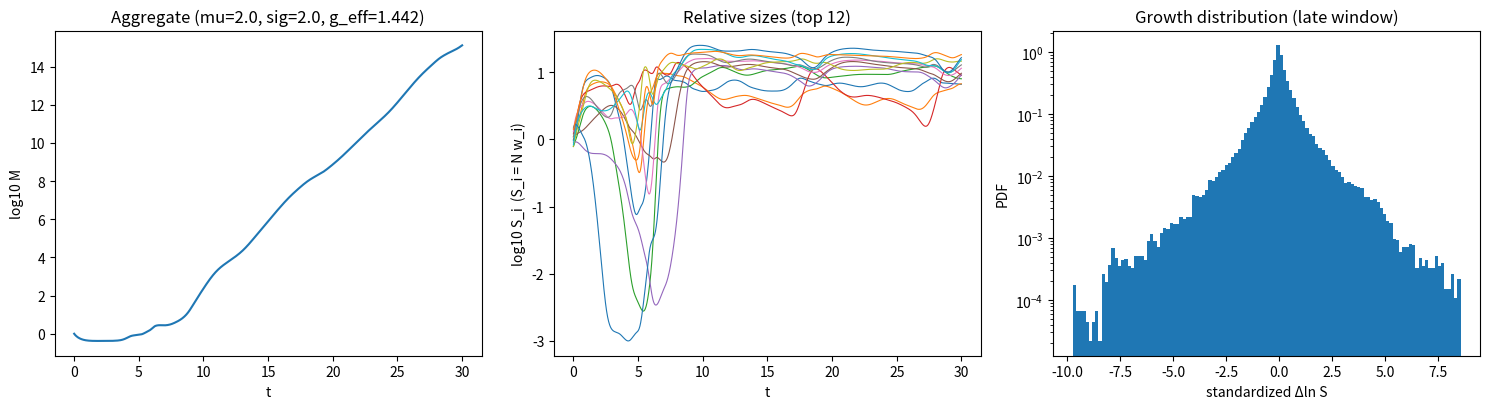

Generate this figure with matplotlib: (Note: this script raises an exception after producing the figure.)
"""Exploration of the RELATIVE (scale-invariant) GLV:

    ẋ_i = x_i [ 1 − x_i/m − (α x)_i/m ] ,   m = ⟨x⟩ = M/N    (Roy competition sign)

Interactions act on the MEAN firm, so the cooperative term is O(M) not O(M²):
the aggregate grows EXPONENTIALLY in physical time (no finite-time blow-up).
Integrated in the share + log-scale split (w on the simplex, lnM separate) so
nothing overflows and physical time is unbounded:

    x_i = M w_i,   f_i = 1 − N w_i − N (α w)_i,   <f> = Σ w_i f_i = g_eff
    ẇ_i = w_i (f_i − <f>)              (replicator on the simplex)
    d lnM/dt = g_eff                   (aggregate growth rate)

Goal of this first pass: MAP where g_eff is small-positive (steady growth) AND
the shares stay chaotic (persistent fluctuations), vs collapse / freeze.
"""
import numpy as np
import networkx as nx
from scipy import sparse
from scipy.integrate import solve_ivp
import matplotlib
matplotlib.use("Agg")
import matplotlib.pyplot as plt

GAMMA = 0.0
ALPHA_PL, MEAN_DEGREE = 2.5, 100      # power-law degree exponent, mean degree


def build_alpha(seed, S, mu, sigma):
    """Roy disorder on a power-law configuration-model graph: per-edge mean mu/C, var sigma^2/C."""
    rng = np.random.default_rng(seed)
    C = min(MEAN_DEGREE, S - 1)
    kmin = C * (ALPHA_PL - 2) / (ALPHA_PL - 1)
    deg = np.maximum((kmin * (1 - rng.uniform(size=S)) ** (-1 / (ALPHA_PL - 1))).round().astype(int), 1)
    if deg.sum() % 2:
        deg[deg.argmin()] += 1
    G = nx.Graph(nx.configuration_model(deg.tolist(), seed=int(seed)))
    G.remove_edges_from(nx.selfloop_edges(G))
    A = nx.to_scipy_sparse_array(G, format="csr", dtype=float); A.data[:] = 1.0
    C_eff = float(np.asarray(A.sum(axis=1)).mean())
    Au = sparse.triu(A, k=1).tocoo(); ei, ej = Au.row, Au.col; nE = ei.size
    a = rng.normal(0, 1, nE); b = rng.normal(0, 1, nE)
    sym = (a + b) / np.sqrt(2); anti = (a - b) / np.sqrt(2)
    scale = sigma / np.sqrt(2 * C_eff)
    w_ij = mu / C_eff + scale * (np.sqrt(1 + GAMMA) * sym + np.sqrt(1 - GAMMA) * anti)
    w_ji = mu / C_eff + scale * (np.sqrt(1 + GAMMA) * sym - np.sqrt(1 - GAMMA) * anti)
    rows = np.concatenate([ei, ej]); cols = np.concatenate([ej, ei])
    alpha = sparse.csr_array((np.concatenate([w_ij, w_ji]), (rows, cols)), shape=(S, S))
    return alpha, C_eff


def integrate(seed, S, mu, sigma, tmax=30.0, n_eval=1500, lam=0.0, floor_mode="share"):
    """floor_mode:
      'share' -> persistent share floor  lam*(1/S - w)        (scales with the economy)
      'bm'    -> additive Bouchaud-Mezard immigration +lam to abundance, which in share
                 variables is (lam/M)*(1 - S*w) and DECAYS as M grows (washes out late)."""
    alpha, C_eff = build_alpha(seed, S, mu, sigma)
    rng = np.random.default_rng(seed + 1)
    w0 = rng.uniform(0.5, 1.5, S); w0 /= w0.sum()

    def rhs(t, state):
        w = np.clip(state[:S], 0.0, None)
        s = w.sum()
        if s > 0:
            w = w / s                                  # reproject to the simplex
        f = 1.0 - S * w - S * (alpha @ w)              # N = S; relative self-limitation + interactions
        fbar = float(w @ f)
        if floor_mode == "bm":
            Minv = np.exp(-state[S])                   # 1/M; additive immigration, decays as economy grows
            dw = w * (f - fbar) + lam * Minv * (1.0 - S * w)
            dlnM = fbar + S * lam * Minv
        else:
            dw = w * (f - fbar) + lam * (1.0 / S - w)  # persistent share floor (mass-conserving on simplex)
            dlnM = fbar
        return np.concatenate([dw, [dlnM]])

    state0 = np.concatenate([w0, [0.0]])               # lnM(0) = 0
    r = solve_ivp(rhs, (0.0, tmax), state0, method="LSODA", t_eval=np.linspace(0, tmax, n_eval),
                  rtol=1e-7, atol=1e-9)
    t = r.t
    W = np.clip(r.y[:S], 0.0, None)
    W = W / W.sum(0, keepdims=True)                    # normalized shares (S, n_t)
    lnM = r.y[S]
    return t, W, lnM, C_eff, r.success


def summarize(t, W, lnM):
    """g_eff (growth rate, stationarity), chaos (persistent share fluctuation), survivors."""
    n = t.size
    lo, hi = n // 2, n                                 # late half
    # growth rate from lnM slope over the late window
    tt = t[lo:hi]
    g_eff = float(np.polyfit(tt, lnM[lo:hi], 1)[0])
    # split late window in two, compare growth rate -> stationary?
    mid = (lo + hi) // 2
    g1 = float(np.polyfit(t[lo:mid], lnM[lo:mid], 1)[0])
    g2 = float(np.polyfit(t[mid:hi], lnM[mid:hi], 1)[0])
    # chaos: per-species std of Δln(share) in the late window, median over survivors
    floor = 1e-6
    surv = W[:, lo:hi].min(1) > floor
    if surv.sum() > 5:
        lnW = np.log(W[surv][:, lo:hi])
        dln = np.diff(lnW, axis=1)
        chaos = float(np.median(np.abs(dln).mean(1)))  # mean |increment| per species, median over species
    else:
        chaos = 0.0
    return dict(g_eff=g_eff, g_drift=abs(g2 - g1), chaos=chaos,
                survivors=int(surv.sum()), n_surv_end=int((W[:, -1] > floor).sum()))


if __name__ == "__main__":
    S = 400
    mus = [-1.0, 0.0, 1.0, 2.0]
    sigmas = [2.0, 3.0, 4.0]
    LAM = 1e-2                                          # immigration floor to fight condensation
    seed = 12345
    print(f"S={S}  lam={LAM}  (g_eff = aggregate growth rate; chaos = persistent share fluctuation)")
    best = None
    for sig in sigmas:
        print(f"\nsigma={sig}")
        for mu in mus:
            t, W, lnM, C_eff, ok = integrate(seed, S, mu, sig, lam=LAM)
            s = summarize(t, W, lnM)
            growing_chaotic = s["g_eff"] > 0.05 and s["chaos"] > 1e-3
            flag = "  <-- growing + chaotic" if growing_chaotic else ""
            if growing_chaotic and (best is None or s["survivors"] > best[1]["survivors"]):
                best = ((mu, sig), s, (t, W, lnM))
            print(f"  mu={mu:+.1f}: g_eff={s['g_eff']:+.3f} (drift {s['g_drift']:.3f})  "
                  f"chaos={s['chaos']:.4f}  surv={s['survivors']}/{S} (end {s['n_surv_end']}) ok={ok}{flag}")

    if best is not None:
        (mu, sig), s, (t, W, lnM) = best
        fig, ax = plt.subplots(1, 3, figsize=(15, 4.2))
        ax[0].plot(t, lnM / np.log(10)); ax[0].set(xlabel="t", ylabel="log10 M", title=f"Aggregate (mu={mu}, sig={sig}, g_eff={s['g_eff']:.3f})")
        idx = np.argsort(W[:, -1])[-12:]
        for i in idx:
            ax[1].plot(t, np.log10(np.maximum(S * W[i], 1e-8)), lw=0.8)
        ax[1].set(xlabel="t", ylabel="log10 S_i  (S_i = N w_i)", title="Relative sizes (top 12)")
        lo = t.size // 2
        g = np.diff(np.log(np.maximum(W[:, lo:], 1e-12)), axis=1).ravel()
        g = g[np.isfinite(g)]; g = (g - g.mean()) / (g.std() + 1e-12)
        ax[2].hist(g, bins=120, density=True); ax[2].set_yscale("log")
        ax[2].set(xlabel="standardized Δln S", ylabel="PDF", title="Growth distribution (late window)")
        plt.tight_layout(); plt.savefig("/Users/ludovicofurlanetto/Code/glv/growing_glv/explore_best.png", dpi=110)
        print(f"\nbest: mu={mu}, sigma={sig}  -> growing_glv/explore_best.png")
    else:
        print("\nNo (growing + chaotic + coexisting) point found in this grid -> widen mu/sigma.")
